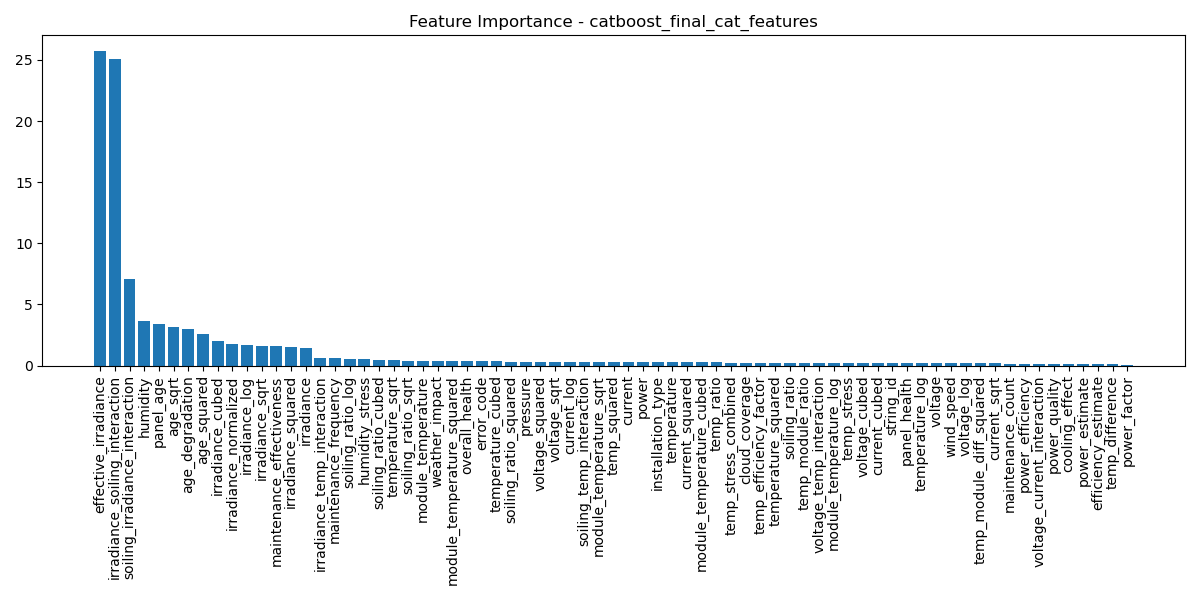

The file beside this chart, header and first rows:
Feature, Importance
effective_irradiance, 25.73
irradiance_soiling_interaction, 25.09
soiling_irradiance_interaction, 7.044
humidity, 3.634
panel_age, 3.396
age_sqrt, 3.157
age_degradation, 3.016
age_squared, 2.593
irradiance_cubed, 2.042
irradiance_normalized, 1.723
irradiance_log, 1.645
irradiance_sqrt, 1.575
maintenance_effectiveness, 1.562
irradiance_squared, 1.484
irradiance, 1.445
irradiance_temp_interaction, 0.6428
maintenance_frequency, 0.6389
soiling_ratio_log, 0.5
humidity_stress, 0.4956
soiling_ratio_cubed, 0.4605
temperature_sqrt, 0.4239
soiling_ratio_sqrt, 0.3855
module_temperature, 0.3851
weather_impact, 0.3747
module_temperature_squared, 0.3683
overall_health, 0.341
error_code, 0.3329
temperature_cubed, 0.3308
soiling_ratio_squared, 0.3168
pressure, 0.3168
voltage_squared, 0.3025
voltage_sqrt, 0.2978
current_log, 0.2918
soiling_temp_interaction, 0.2897
module_temperature_sqrt, 0.2812
temp_squared, 0.2748
current, 0.2668
power, 0.264
installation_type, 0.2525
temperature, 0.2518
current_squared, 0.2516
module_temperature_cubed, 0.2511
temp_ratio, 0.2501
temp_stress_combined, 0.2449
cloud_coverage, 0.2434
temp_efficiency_factor, 0.2331
temperature_squared, 0.2301
soiling_ratio, 0.2288
temp_module_ratio, 0.2249
voltage_temp_interaction, 0.2192
module_temperature_log, 0.2176
temp_stress, 0.2158
voltage_cubed, 0.2156
current_cubed, 0.2086
string_id, 0.2071
panel_health, 0.1956
temperature_log, 0.1858
voltage, 0.1836
wind_speed, 0.1831
voltage_log, 0.1819
... 11 more rows
